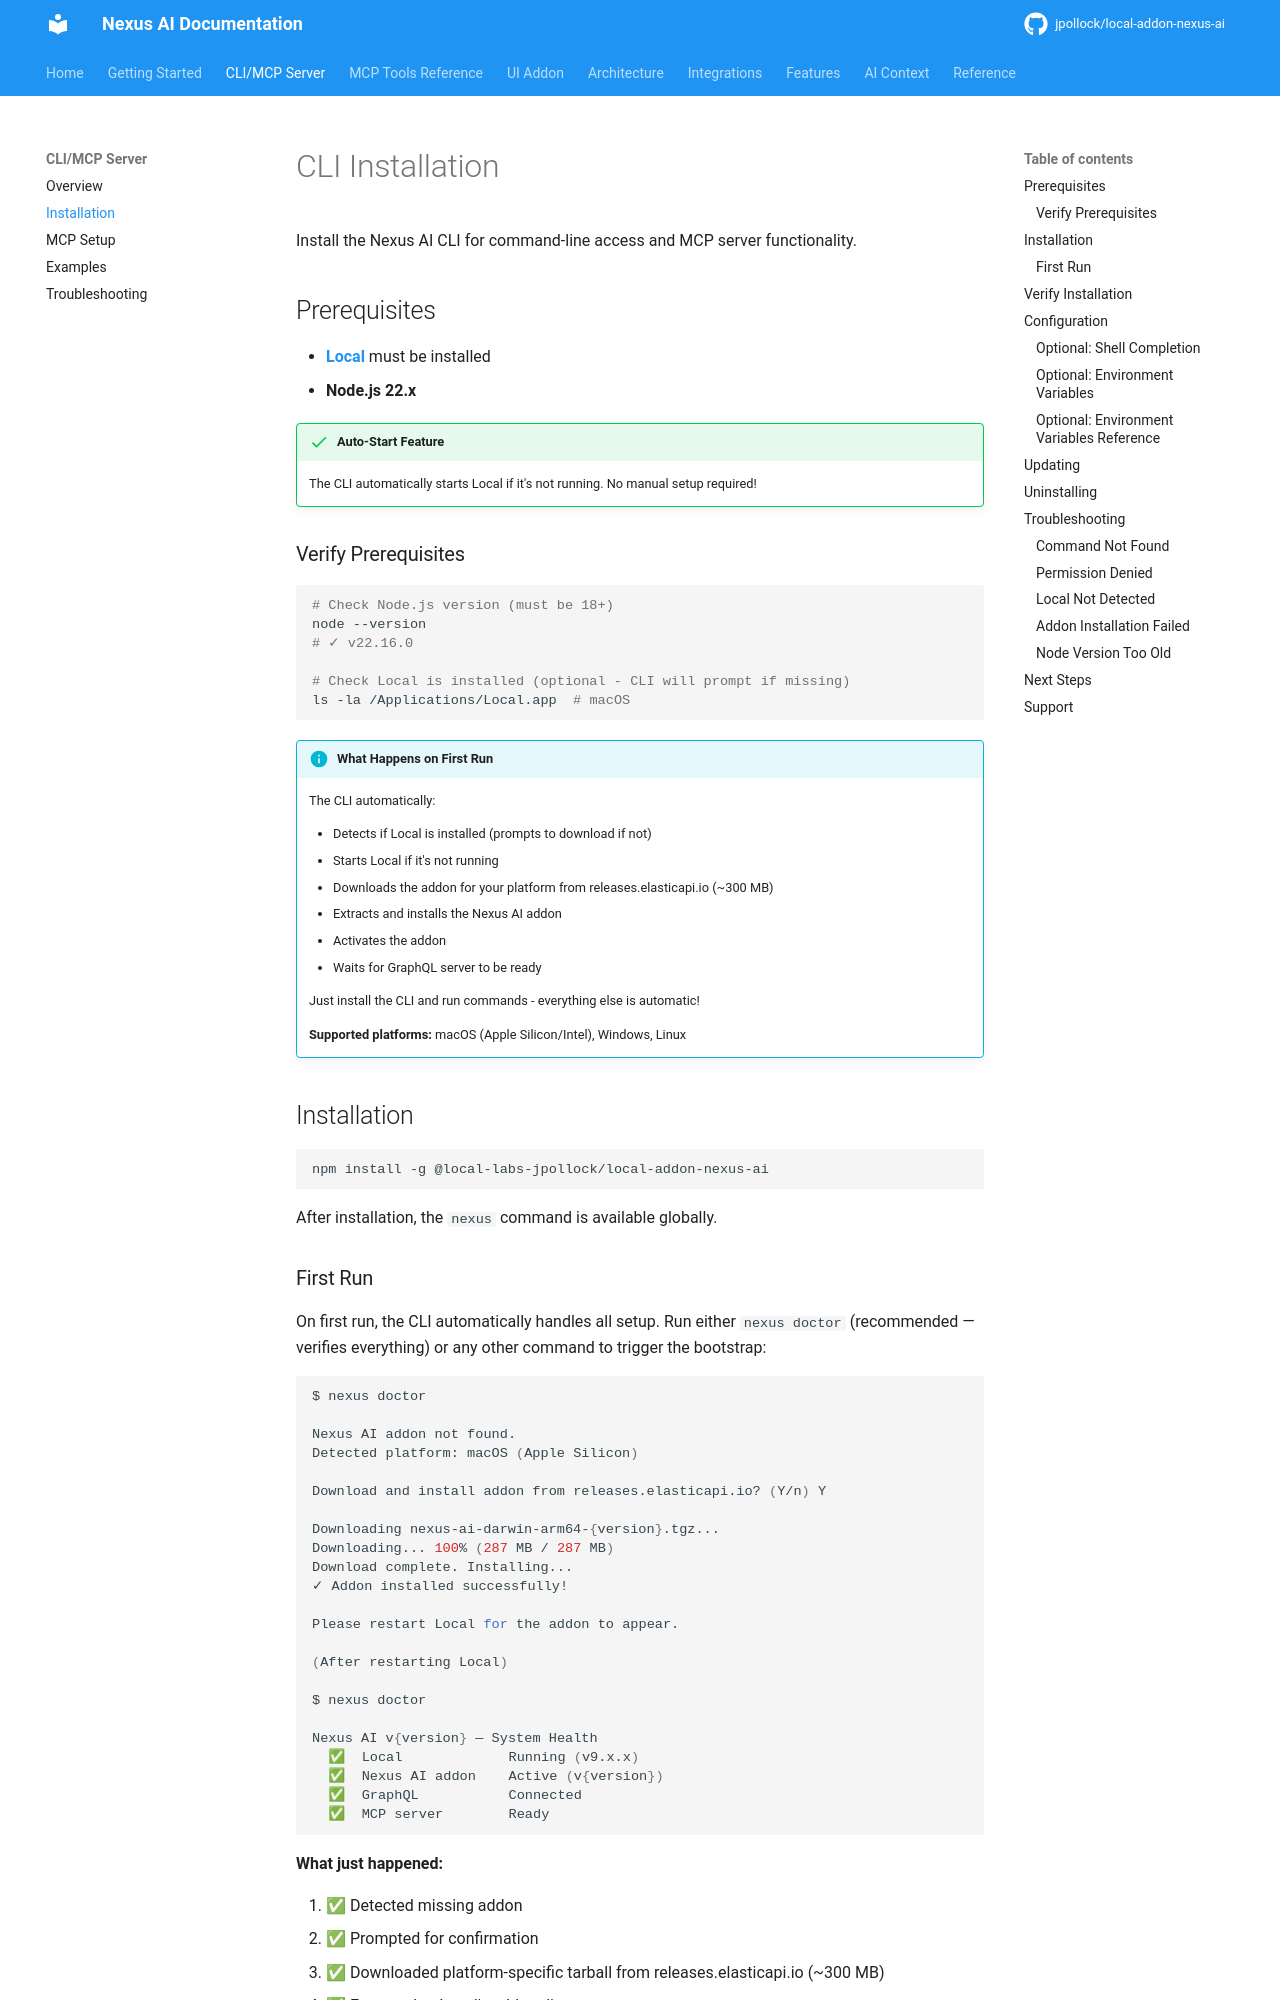

repository: jpollock/local-addon-nexus-ai · page: cli/installation/index.html · generator: mkdocs

---
title: CLI Installation
description: Install and configure the Nexus AI CLI and MCP server
keywords: [cli, installation, setup, npm, npx, mcp]
---

# CLI Installation

Install the Nexus AI CLI for command-line access and MCP server functionality.

## Prerequisites

- **[Local](https://localwp.com)** must be installed
- **Node.js 18 or higher**

!!! success "Auto-Start Feature"
    The CLI automatically starts Local if it's not running. No manual setup required!

### Verify Prerequisites

```bash
# Check Node.js version (must be 18+)
node --version
# ✓ v22.16.0

# Check Local is installed (optional - CLI will prompt if missing)
ls -la /Applications/Local.app  # macOS
```

!!! info "What Happens on First Run"
    The CLI automatically:

    - Detects if Local is installed (prompts to download if not)
    - Starts Local if it's not running
    - Downloads the addon for your platform from releases.elasticapi.io (~300 MB)
    - Extracts and installs the Nexus AI addon
    - Activates the addon
    - Waits for GraphQL server to be ready

    Just install the CLI and run commands - everything else is automatic!

    **Supported platforms:** macOS (Apple Silicon/Intel), Windows, Linux

## Installation

```bash
npm install -g @local-labs-jpollock/local-addon-nexus-ai
```

After installation, the `nexus` command is available globally.
